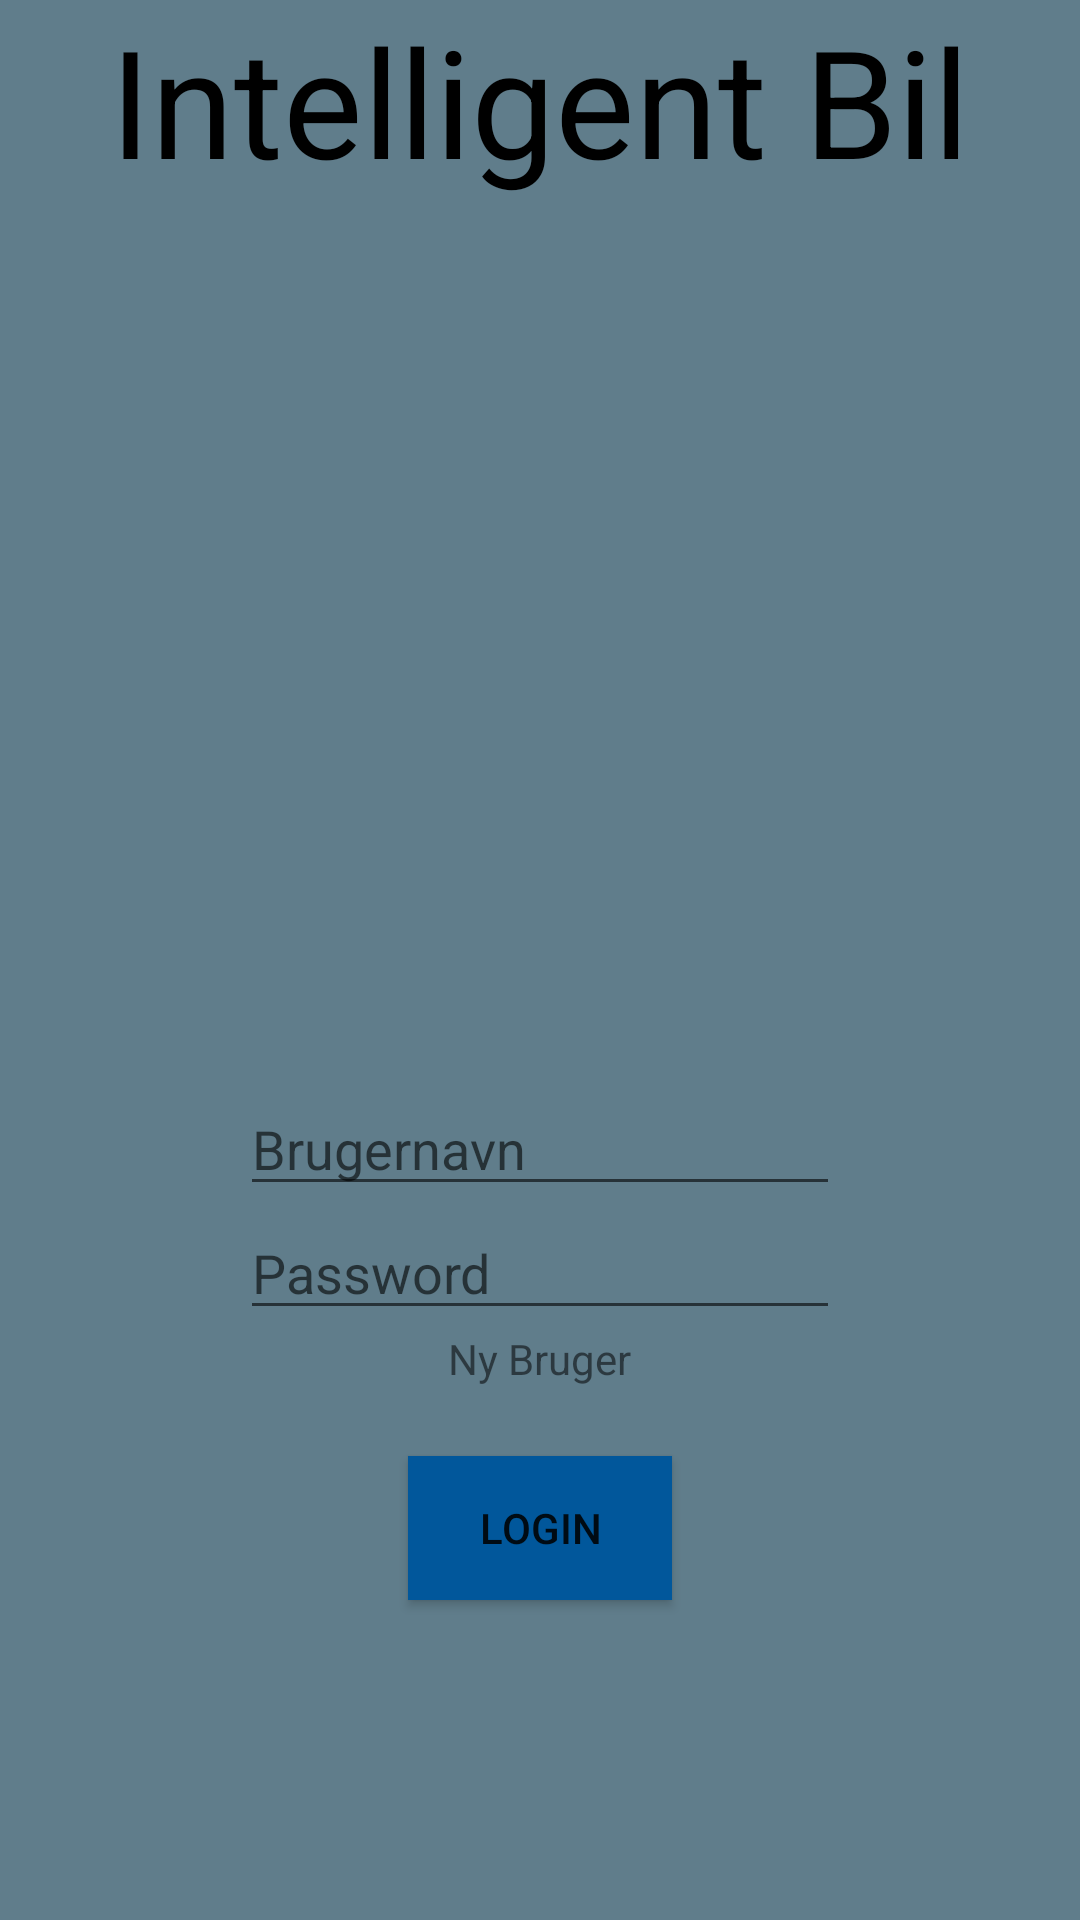

Produce the Android XML layout that renders to this screen, including the resource entries it uses.
<!-- AndroidManifest.xml: application theme AppTheme -->
<!-- res/layout/activity_login.xml -->
<?xml version="1.0" encoding="utf-8"?>
<LinearLayout xmlns:android="http://schemas.android.com/apk/res/android"
    xmlns:app="http://schemas.android.com/apk/res-auto"
    xmlns:tools="http://schemas.android.com/tools"
    android:layout_width="match_parent"
    android:layout_height="match_parent"
    android:orientation="vertical"
    android:gravity="center_horizontal"
    android:background="@color/colorPrimary"
    tools:context="dk.osl.intelligentbil.LoginActivity">
<TextView
    android:layout_width="wrap_content"
    android:layout_height="wrap_content"
    android:text="Intelligent Bil"
    android:textSize="50dp"
    android:textColor="@android:color/black"
    android:layout_marginBottom="20dp"
    />

    <ImageView
        android:id="@+id/logoimg"
        android:layout_width="wrap_content"
        android:layout_height="224dp"
        android:layout_marginBottom="50dp"

        android:src="@drawable/car" />

    <EditText
        android:id="@+id/usrnametxt"
        android:layout_width="200dp"
        android:layout_height="wrap_content"
        android:hint="Brugernavn"


        android:singleLine="true" />

    <EditText
        android:id="@+id/pwdtxt"
        android:layout_width="200dp"
        android:layout_height="wrap_content"
        android:hint="Password"
        android:inputType="textPassword"
        android:selectAllOnFocus="false" />

    <TextView
        android:layout_width="wrap_content"
        android:layout_height="22dp"
        android:layout_marginBottom="20dp"
        android:text="Ny Bruger"

        android:textAllCaps="false" />

    <Button
        android:id="@+id/loginbtn"
        android:layout_width="wrap_content"
        android:layout_height="wrap_content"
        android:text="Login"
        android:background="@color/colorPrimaryDark"
        />

</LinearLayout>
<!-- resources referenced by this layout -->
<resources>
  <color name="colorPrimary">#607d8b</color>
  <color name="colorPrimaryDark">#01579b</color>
  <style name="AppTheme" parent="Theme.AppCompat.Light.DarkActionBar">
          
  
          <item name="colorPrimary">@color/colorPrimaryDark</item>
          <item name="colorPrimaryDark">@color/colorPrimary</item>
          <item name="colorAccent">@color/colorAccent</item>
      </style>
  <color name="colorAccent">#FF4081</color>
</resources>
